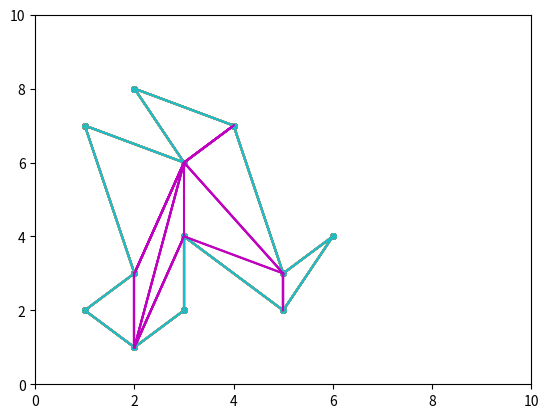

Here is the Python script that generated this plot:
import matplotlib.pyplot as plt
import numpy as np
import random
import collections

TAMANNO_PUNTOS = 15
MAX_COORDS = 10
NUM_PUNTOS = 50


class MiPunto:

    def __init__(self, coordX, coordY):
        self.coords = np.array([coordX, coordY])
        self.quitado = False

    def __str__(self):
        cadena = "Coordenadas:" + str(self.coords)
        return cadena

    def getCoordX(self):
        return self.coords[0]

    def getCoordY(self):
        return self.coords[1]

    # Devuelve el vector formado por este punto y "otro"
    def calcularVectorCon(self, otro):
        return np.subtract(otro.coords, self.coords)

    # Devuelve la distancia a otro punto
    def calcularDistanciaA(self, otro):
        vector = self.calcularVectorCon(otro)
        return np.linalg.norm(vector)

    #Dice si un otro punto tiene las mismas coordenadas que otro.
    def esDistintoDe(self, otro):
        return self.coords[0] != otro.coords[0] or self.coords[1] != otro.coords[1]

    #Dice si el punto c está a la derecha de la recta que pasa por este punto y b
    def estaALaDerecha(self, b, c):
        vectorAB = self.calcularVectorCon(b)
        vectorAC = self.calcularVectorCon(c)
        matriz = np.array([vectorAB.tolist(), vectorAC.tolist()])
        matrizBase = np.transpose(matriz)
        det = np.linalg.det(matrizBase)
        return det < 0

    #Dice si el punto está por encima de b
    def estaPorEncimaDe(self, b):
        return self.getCoordY() >= b.getCoordY()


class Arista:
    def __init__(self, inicio: MiPunto, fin: MiPunto):
        self.inicio = inicio
        self.fin = fin
    #fin __init__

    def __str__(self):
        cadena = "Punto Inicial:" + str(self.inicio) + " Punto fin:" + str(self.fin)
        return cadena

    #Dice si interseca con otra arista
    def intersecaCon(self, otra):
        coincideInicio = not self.inicio.esDistintoDe(otra.inicio) or not self.inicio.esDistintoDe(otra.fin)
        coincideFin = not self.fin.esDistintoDe(otra.inicio) or not self.fin.esDistintoDe(otra.fin)
        if coincideFin or coincideInicio:
            return False

        estaALaDerecha = self.inicio.estaALaDerecha(self.fin, otra.inicio) and self.inicio.estaALaDerecha(self.fin, otra.fin)
        estaALaIzquierda = not self.inicio.estaALaDerecha(self.fin, otra.inicio) and not self.inicio.estaALaDerecha(self.fin, otra.fin)
        estaALaDerecha2 = otra.inicio.estaALaDerecha(otra.fin, self.inicio) and otra.inicio.estaALaDerecha(otra.fin, self.fin)
        estaALaIzquierda2 = not otra.inicio.estaALaDerecha(otra.fin, self.inicio) and not otra.inicio.estaALaDerecha(otra.fin, self.fin)

        if estaALaIzquierda or estaALaDerecha or estaALaDerecha2 or estaALaIzquierda2:
            return False
        else:
            return True
#FIN ARISTA


class Vertice:
    def __init__(self, punto: MiPunto, adyacenteIzq: MiPunto, adyacenteDer: MiPunto):
        self.punto = punto
        self.adyacenteIzq = adyacenteIzq
        self.adyacenteDer = adyacenteDer
        self.convexo = False
        self.definirTipo()

    def definirTipo(self):
        #estaPorEncimadeIzq = self.punto.estaPorEncimaDe(self.adyacenteIzq)
        #estaPorEncimadeDer = self.punto.estaPorEncimaDe(self.adyacenteDer)
        # Si el adyacente de la derecha está a la derecha de la linea adyIzq y este vértice

        '''if estaPorEncimadeDer and estaPorEncimadeIzq and esConvexo:
            return "Inicio"
        elif estaPorEncimadeIzq and estaPorEncimadeDer and not esConvexo:
            return "Division"
        elif (estaPorEncimadeIzq and not estaPorEncimadeDer) or (not estaPorEncimadeIzq and estaPorEncimadeDer):
            return "Regular"
        elif esConvexo:
            return "Fin"
        else:
            return "Union"'''
        esConvexo = self.adyacenteIzq.estaALaDerecha(self.punto, self.adyacenteDer)
        self.convexo = esConvexo

    def cambiarAdyacentesIzq(self, izq):
        self.adyacenteIzq = izq
        self.definirTipo()

    def cambiarAdyacentesDer(self, der):
        self.adyacenteDer = der
        self.definirTipo()

    def esConvexo(self):
        return self.convexo
#FIN VERTICE


class Poligono:
    def __init__(self, listaPuntos):
        #Vértices iniciales del polígono que nos guardamos para pintar
        self.verticesIniciales = None
        self.crearVertices(listaPuntos)
        #Lista de vértices que actualizaremos al hacer el método de las "orejas"
        self.verticesRestantes = self.verticesIniciales[:]
        #Lista de aristas iniciales del polígono
        self.aristasPoligono = None
        self.crearAristas(listaPuntos)
        #Lista de aristas interiores de la triangulación que iremos actualizando
        self.aristasTriangulacion = []
        self.puntero = 0

    def crearVertices(self, listaPuntos):
        vertices = []
        longitud = len(listaPuntos)
        for i in range(longitud):
            puntoIzq = listaPuntos[(longitud + i - 1) % longitud]
            punto = listaPuntos[i]
            puntoDer = listaPuntos[(i + 1) % longitud]
            v = Vertice(punto, puntoIzq, puntoDer)
            vertices.append(v)
        self.verticesIniciales = vertices

    def crearAristas(self, listaPuntos):
        aristas = []
        longitud = len(listaPuntos)
        for i in range(longitud):
            puntoInicio = listaPuntos[i]
            puntoFin = listaPuntos[(i + 1) % longitud]
            a = Arista(puntoInicio, puntoFin)
            aristas.append(a)
        self.aristasPoligono = aristas

    def calcularTriangulacion(self):
        while len(self.verticesRestantes) > 3:
            verticesAEliminar = []
            longitud = len(self.verticesRestantes)
            for i in range(longitud):
                v = self.verticesRestantes[i]
                if v.esConvexo(): #Al ser convexo es candidato a ser oreja
                    pAnterior = v.adyacenteIzq
                    pSiguiente = v.adyacenteDer
                    aristaNueva = Arista(pAnterior, pSiguiente)
                    if not self.interseca(aristaNueva): #Si la arista no interseca con otra es que el vértice es oreja
                        verticesAEliminar.append(v)
                        self.aristasTriangulacion.append(aristaNueva)
                        self.dibujar()
                        if longitud == 4:
                            break
            self.actualizarListaDeVertices(verticesAEliminar)

    def actualizarListaDeVertices(self, lista):
        #Quitamos los vértices que están en el punto medio de la oreja
        for v in lista:
            self.verticesRestantes.remove(v)

        longitud = len(self.verticesRestantes)
        #Actualizamos la adyacencia de vértices
        for i in range(longitud):
            puntoIzq = self.verticesRestantes[(longitud + i - 1) % longitud].punto
            puntoDer = self.verticesRestantes[(i + 1) % longitud].punto
            self.verticesRestantes[i].cambiarAdyacentesIzq(puntoIzq)
            self.verticesRestantes[i].cambiarAdyacentesDer(puntoDer)

    def interseca(self, arista):
        for a in self.aristasPoligono:
            if arista.intersecaCon(a):
                return True
        for a in self.aristasTriangulacion:
            if arista.intersecaCon(a):
                return True
        return False

    def dibujar(self):
        plt.xlim(0, MAX_COORDS)
        plt.ylim(0, MAX_COORDS)
        x = []
        y = []
        for v in self.verticesIniciales:
            x.append(v.punto.getCoordX())
            y.append(v.punto.getCoordY())
        x.append(x[0])
        y.append(y[0])
        plt.scatter(x, y, s=TAMANNO_PUNTOS)
        plt.plot(x, y)

        for a in self.aristasTriangulacion:
            x.clear()
            y.clear()
            x.append(a.inicio.getCoordX())
            y.append(a.inicio.getCoordY())
            x.append(a.fin.getCoordX())
            y.append(a.fin.getCoordY())
            plt.plot(x, y, c="m")
        plt.show()

    '''
    def esMonotono(self):
        for v in self.vertices:
            if v.tipo == "Division" or v.tipo == "Union":
            return False
        return True
    '''
#FIN POLIGONO


'''
def elegirColor(v):
    if v.tipo == "Inicio": #Azul
        return "b"
    if v.tipo == "Division": #Rojo
        return "r"
    if v.tipo == "Regular": #Verde
        return "g"
    if v.tipo == "Fin": #Amarillo
        return "y"
    if v.tipo == "Union": #Morado
        return "m"
'''


def crearPuntos():
    p1 = MiPunto(1, 2)
    p2 = MiPunto(2, 1)
    p3 = MiPunto(3, 2)
    p4 = MiPunto(3, 4)
    p5 = MiPunto(5, 2)
    p6 = MiPunto(6, 4)
    p7 = MiPunto(5, 3)
    p8 = MiPunto(4, 7)
    p9 = MiPunto(2, 8)
    p10 = MiPunto(3, 6)
    p11 = MiPunto(1, 7)
    p12 = MiPunto(2, 3)

    #Sentido horario
    puntos = [p12, p11, p10, p9, p8, p7, p6, p5, p4, p3, p2, p1]

    return puntos


if __name__ == "__main__":
    puntos = crearPuntos()
    poligono = Poligono(puntos)
    poligono.dibujar()
    poligono.calcularTriangulacion()

